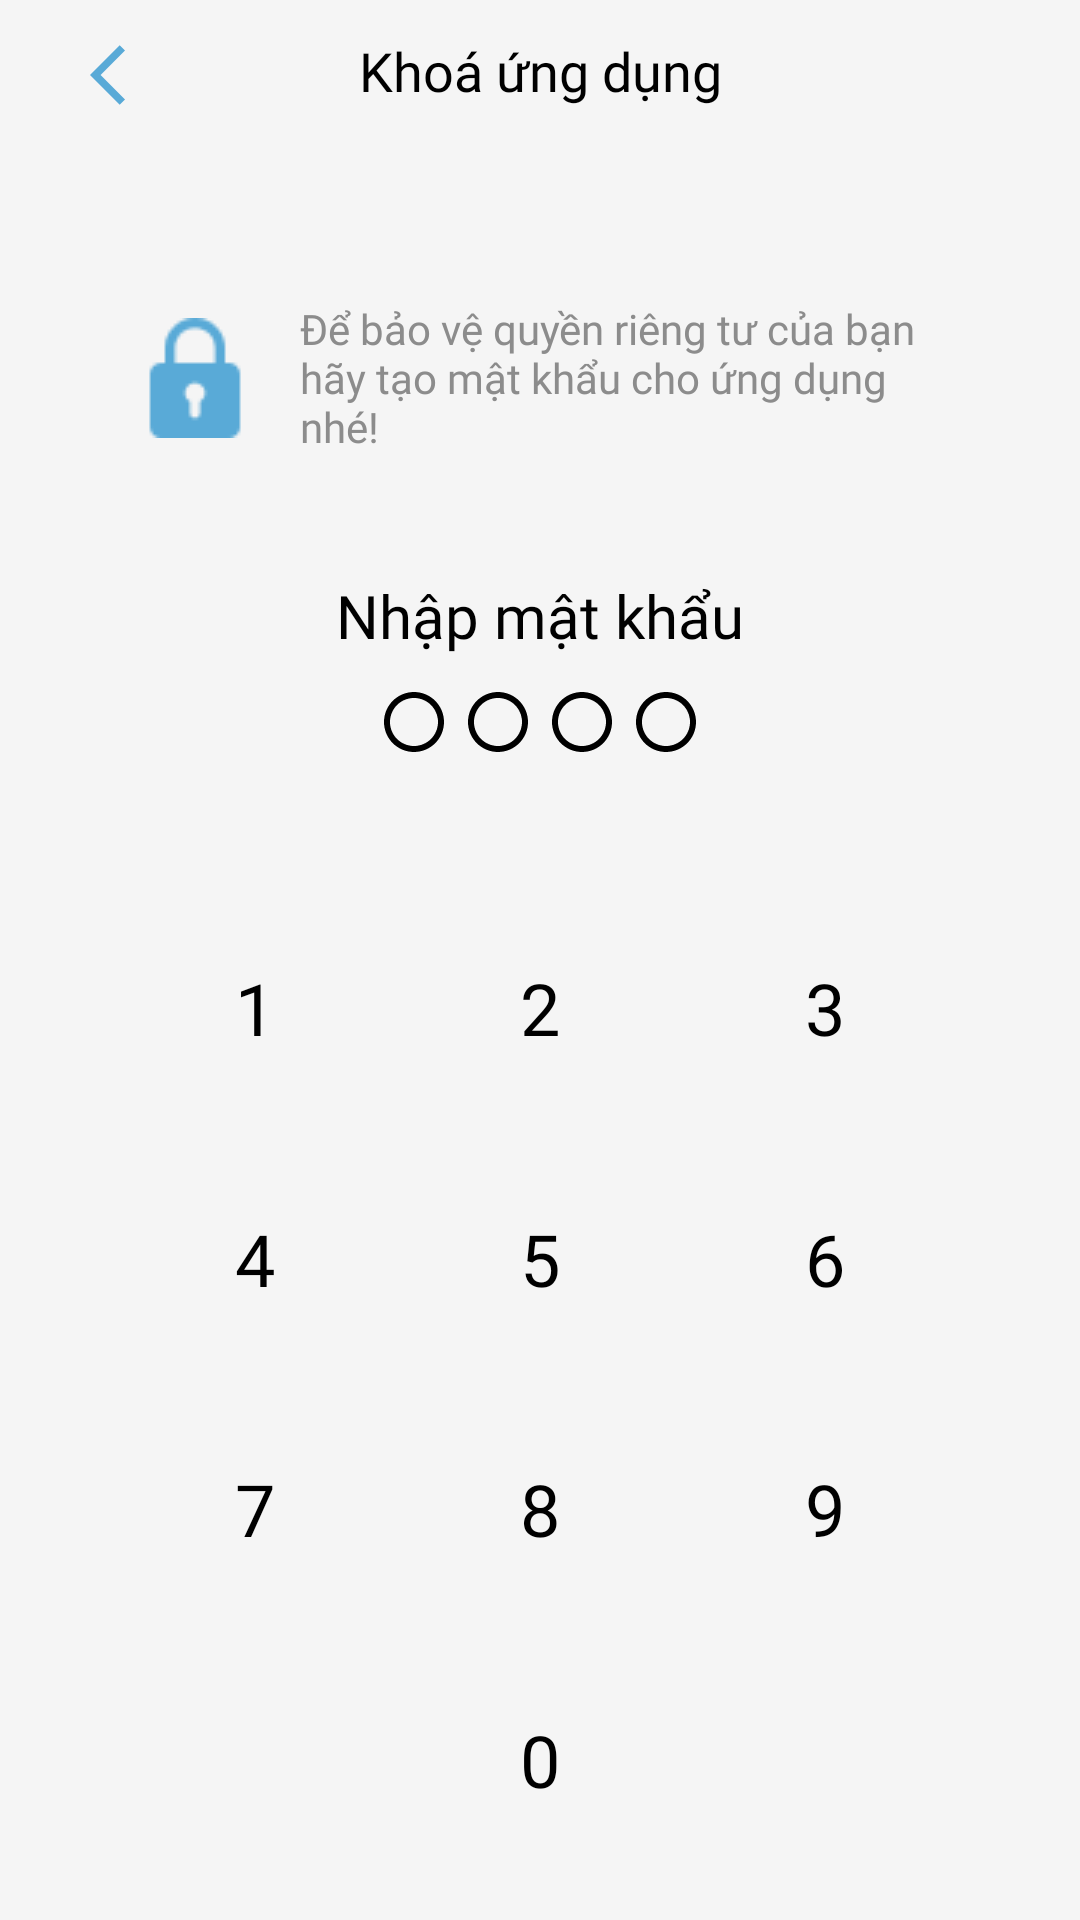

Android layout source for this screen:
<!-- AndroidManifest.xml: application theme Theme.DailyPlanner -->
<!-- res/layout/layout_lock.xml -->
<?xml version="1.0" encoding="utf-8"?>
<LinearLayout xmlns:android="http://schemas.android.com/apk/res/android"
    xmlns:app="http://schemas.android.com/apk/res-auto"
    android:layout_width="match_parent"
    android:layout_height="match_parent"
    android:background="#F5F5F5"
    android:orientation="vertical">

    <include
        android:id="@+id/toolbar"
        layout="@layout/toolbar_setting" />


    <androidx.constraintlayout.widget.ConstraintLayout
        android:layout_width="match_parent"
        android:layout_height="wrap_content"
        android:layout_marginHorizontal="30dp"
        android:paddingVertical="10dp"
        android:layout_marginTop="30dp"
        android:background="@drawable/bg_control_setting">

        <ImageView
            android:id="@+id/iv_notification"
            android:layout_width="50dp"
            android:layout_height="50dp"
            android:layout_margin="10dp"
            android:padding="5dp"
            android:src="@drawable/ic_lockapp"
            app:layout_constraintBottom_toBottomOf="@id/tv1"
            app:layout_constraintStart_toStartOf="parent"
            app:layout_constraintTop_toTopOf="@id/tv1" />

        <TextView
            android:id="@+id/tv1"
            android:layout_width="0dp"
            android:layout_height="wrap_content"
            android:layout_margin="10dp"
            android:fontFamily="@font/inter_regular_400"
            android:text="Để bảo vệ quyền riêng tư của bạn hãy tạo mật khẩu cho ứng dụng nhé!"
            android:textColor="#8C8C8C"
            android:textSize="14sp"
            app:layout_constraintEnd_toEndOf="parent"
            app:layout_constraintStart_toEndOf="@id/iv_notification"
            app:layout_constraintTop_toTopOf="parent" />

    </androidx.constraintlayout.widget.ConstraintLayout>
    <TextView
        android:id="@+id/tvTitle"
        android:layout_width="wrap_content"
        android:layout_height="wrap_content"
        android:layout_gravity="center"
        android:layout_marginTop="30dp"
        android:fontFamily="@font/inter_medium_500"
        android:text="Nhập mật khẩu"
        android:textColor="@color/black"
        android:textSize="20sp" />


    <LinearLayout
        android:layout_marginTop="10dp"
        android:layout_gravity="center_horizontal"
        android:layout_width="wrap_content"
        android:layout_height="wrap_content">

        <ImageView
            android:id="@+id/passcode1"
            android:layout_width="wrap_content"
            android:layout_height="wrap_content"
            android:src="@drawable/ic_round_radio_button_unchecked"
            android:layout_marginHorizontal="2dp"/>

        <ImageView
            android:id="@+id/passcode2"
            android:layout_width="wrap_content"
            android:layout_height="wrap_content"
            android:src="@drawable/ic_round_radio_button_unchecked"
            android:layout_marginHorizontal="2dp"/>

        <ImageView
            android:id="@+id/passcode3"
            android:layout_width="wrap_content"
            android:layout_height="wrap_content"
            android:src="@drawable/ic_round_radio_button_unchecked"
            android:layout_marginHorizontal="2dp"/>

        <ImageView
            android:id="@+id/passcode4"
            android:layout_width="wrap_content"
            android:layout_height="wrap_content"
            android:src="@drawable/ic_round_radio_button_unchecked"
            android:layout_marginHorizontal="2dp"/>

    </LinearLayout>

    <androidx.constraintlayout.widget.ConstraintLayout
        android:layout_weight="1"
        android:layout_marginTop="30dp"
        android:layout_width="match_parent"
        android:layout_height="0dp">

        <TextView
            android:id="@+id/number1"
            android:layout_width="60dp"
            android:layout_height="60dp"
            android:layout_marginEnd="35dp"
            android:fontFamily="@font/inter_bold_700"
            android:gravity="center"
            android:text="1"
            android:textColor="@color/black"
            android:textSize="24sp"
            app:layout_constraintBottom_toTopOf="@id/number4"
            app:layout_constraintEnd_toStartOf="@+id/number2"
            app:layout_constraintHorizontal_chainStyle="packed"
            app:layout_constraintStart_toStartOf="parent"
            app:layout_constraintTop_toTopOf="parent" />

        <TextView
            android:id="@+id/number2"
            android:layout_width="60dp"
            android:layout_height="60dp"
            android:layout_marginEnd="35dp"
            android:fontFamily="@font/inter_bold_700"
            android:gravity="center"
            android:text="2"
            android:textColor="@color/black"
            android:textSize="24sp"
            app:layout_constraintEnd_toStartOf="@+id/number3"
            app:layout_constraintStart_toEndOf="@+id/number1"
            app:layout_constraintTop_toTopOf="@+id/number1" />

        <TextView
            android:id="@+id/number3"
            android:layout_width="60dp"
            android:layout_height="60dp"
            android:fontFamily="@font/inter_bold_700"
            android:gravity="center"
            android:text="3"
            android:textColor="@color/black"
            android:textSize="24sp"
            app:layout_constraintEnd_toEndOf="parent"
            app:layout_constraintStart_toEndOf="@+id/number2"
            app:layout_constraintTop_toTopOf="@+id/number1" />

        <TextView
            android:id="@+id/number4"
            android:layout_width="60dp"
            android:layout_height="60dp"
            android:layout_marginEnd="35dp"
            android:fontFamily="@font/inter_bold_700"
            android:gravity="center"
            android:text="4"
            android:textColor="@color/black"
            android:textSize="24sp"
            app:layout_constraintBottom_toTopOf="@id/number7"
            app:layout_constraintEnd_toStartOf="@+id/number5"
            app:layout_constraintHorizontal_chainStyle="packed"
            app:layout_constraintStart_toStartOf="parent"
            app:layout_constraintTop_toBottomOf="@id/number1" />

        <TextView
            android:id="@+id/number5"
            android:layout_width="60dp"
            android:layout_height="60dp"
            android:layout_marginEnd="35dp"
            android:fontFamily="@font/inter_bold_700"
            android:gravity="center"
            android:text="5"
            android:textColor="@color/black"
            android:textSize="24sp"
            app:layout_constraintEnd_toStartOf="@+id/number6"
            app:layout_constraintStart_toEndOf="@+id/number4"
            app:layout_constraintTop_toTopOf="@+id/number4" />

        <TextView
            android:id="@+id/number6"
            android:layout_width="60dp"
            android:layout_height="60dp"
            android:fontFamily="@font/inter_bold_700"
            android:gravity="center"
            android:text="6"
            android:textColor="@color/black"
            android:textSize="24sp"
            app:layout_constraintEnd_toEndOf="parent"
            app:layout_constraintStart_toEndOf="@+id/number5"
            app:layout_constraintTop_toTopOf="@+id/number4" />

        <TextView
            android:id="@+id/number7"
            android:layout_width="60dp"
            android:layout_height="60dp"
            android:layout_marginEnd="35dp"
            android:fontFamily="@font/inter_bold_700"
            android:gravity="center"
            android:text="7"
            android:textColor="@color/black"
            android:textSize="24sp"
            app:layout_constraintBottom_toTopOf="@id/number0"
            app:layout_constraintEnd_toStartOf="@+id/number8"
            app:layout_constraintHorizontal_chainStyle="packed"
            app:layout_constraintStart_toStartOf="parent"
            app:layout_constraintTop_toBottomOf="@id/number4" />

        <TextView
            android:id="@+id/number8"
            android:layout_width="60dp"
            android:layout_height="60dp"
            android:layout_marginEnd="35dp"
            android:fontFamily="@font/inter_bold_700"
            android:gravity="center"
            android:text="8"
            android:textColor="@color/black"
            android:textSize="24sp"
            app:layout_constraintEnd_toStartOf="@+id/number9"
            app:layout_constraintStart_toEndOf="@+id/number7"
            app:layout_constraintTop_toTopOf="@+id/number7" />

        <TextView
            android:id="@+id/number9"
            android:layout_width="60dp"
            android:layout_height="60dp"
            android:fontFamily="@font/inter_bold_700"
            android:gravity="center"
            android:text="9"
            android:textColor="@color/black"
            android:textSize="24sp"
            app:layout_constraintEnd_toEndOf="parent"
            app:layout_constraintStart_toEndOf="@+id/number8"
            app:layout_constraintTop_toTopOf="@+id/number7" />

        <TextView
            android:id="@+id/number0"
            android:layout_width="60dp"
            android:layout_height="60dp"
            android:fontFamily="@font/inter_bold_700"
            android:gravity="center"
            android:text="0"
            android:textColor="@color/black"
            android:textSize="24sp"
            app:layout_constraintBottom_toBottomOf="parent"
            app:layout_constraintEnd_toEndOf="parent"
            app:layout_constraintHorizontal_chainStyle="packed"
            app:layout_constraintStart_toStartOf="parent"
            app:layout_constraintTop_toBottomOf="@id/number7" />

        <ImageView
            android:id="@+id/imgDelete"
            android:layout_width="60dp"
            android:layout_height="60dp"
            android:padding="20dp"
            android:src="@drawable/ic_baseline_backspace_24"
            app:layout_constraintStart_toStartOf="@+id/number9"
            app:layout_constraintTop_toTopOf="@+id/number0" />

    </androidx.constraintlayout.widget.ConstraintLayout>

</LinearLayout>
<!-- res/layout/toolbar_setting.xml (included above) -->
<?xml version="1.0" encoding="utf-8"?>
<androidx.constraintlayout.widget.ConstraintLayout xmlns:android="http://schemas.android.com/apk/res/android"
    xmlns:app="http://schemas.android.com/apk/res-auto"
    android:layout_width="match_parent"
    android:layout_height="50dp">

    <ImageView
        android:id="@+id/iv_back"
        android:layout_width="wrap_content"
        android:layout_height="wrap_content"
        android:layout_marginStart="20dp"
        android:background="?selectableItemBackgroundBorderless"
        android:padding="10dp"
        android:src="@drawable/ic_back_toolbar"
        app:layout_constraintBottom_toBottomOf="parent"
        app:layout_constraintStart_toStartOf="parent"
        app:layout_constraintTop_toTopOf="parent" />

    <TextView
        android:id="@+id/toolbarTitle"
        android:layout_width="wrap_content"
        android:layout_height="wrap_content"
        android:fontFamily="@font/inter_bold_700"
        android:text="Khoá ứng dụng"
        android:textColor="@color/black"
        android:textSize="18sp"
        app:layout_constraintBottom_toBottomOf="@+id/iv_back"
        app:layout_constraintEnd_toEndOf="parent"
        app:layout_constraintStart_toStartOf="parent"
        app:layout_constraintTop_toTopOf="parent" />

</androidx.constraintlayout.widget.ConstraintLayout>
<!-- resources referenced by this layout -->
<resources>
  <color name="black">#FF000000</color>
  <!-- drawable ic_back_toolbar (drawable) -->
  <vector android:autoMirrored="true" android:height="24dp"
      android:tint="#59AAD7" android:viewportHeight="24"
      android:viewportWidth="24" android:width="24dp" xmlns:android="http://schemas.android.com/apk/res/android">
      <path android:fillColor="@android:color/white" android:pathData="M11.67,3.87L9.9,2.1 0,12l9.9,9.9 1.77,-1.77L3.54,12z"/>
  </vector>
  <!-- drawable ic_lockapp: png bitmap (drawable, 740 bytes) -->
  <!-- drawable ic_round_radio_button_unchecked (drawable) -->
  <vector xmlns:android="http://schemas.android.com/apk/res/android"
      android:width="24dp"
      android:height="24dp"
      android:viewportWidth="16"
      android:viewportHeight="16">
    <path
        android:pathData="M8,1.333C4.32,1.333 1.333,4.32 1.333,8C1.333,11.68 4.32,14.666 8,14.666C11.68,14.666 14.667,11.68 14.667,8C14.667,4.32 11.68,1.333 8,1.333ZM8,13.333C5.053,13.333 2.667,10.946 2.667,8C2.667,5.053 5.053,2.666 8,2.666C10.947,2.666 13.333,5.053 13.333,8C13.333,10.946 10.947,13.333 8,13.333Z"
        android:fillColor="#000000"/>
  </vector>
  <style name="Theme.DailyPlanner" parent="Theme.AppCompat.Light.NoActionBar">
          
          <item name="colorPrimary">@color/purple_200</item>
          <item name="colorPrimaryVariant">@color/purple_700</item>
          <item name="colorOnPrimary">@color/black</item>
          
          <item name="colorSecondary">@color/teal_200</item>
          <item name="colorSecondaryVariant">@color/teal_200</item>
          <item name="colorOnSecondary">@color/black</item>
          
          <item name="android:statusBarColor" tools:targetApi="l">@color/black</item>
          
      </style>
  <color name="purple_200">#FFBB86FC</color>
  <color name="purple_700">#FF3700B3</color>
  <color name="teal_200">#FF03DAC5</color>
</resources>
